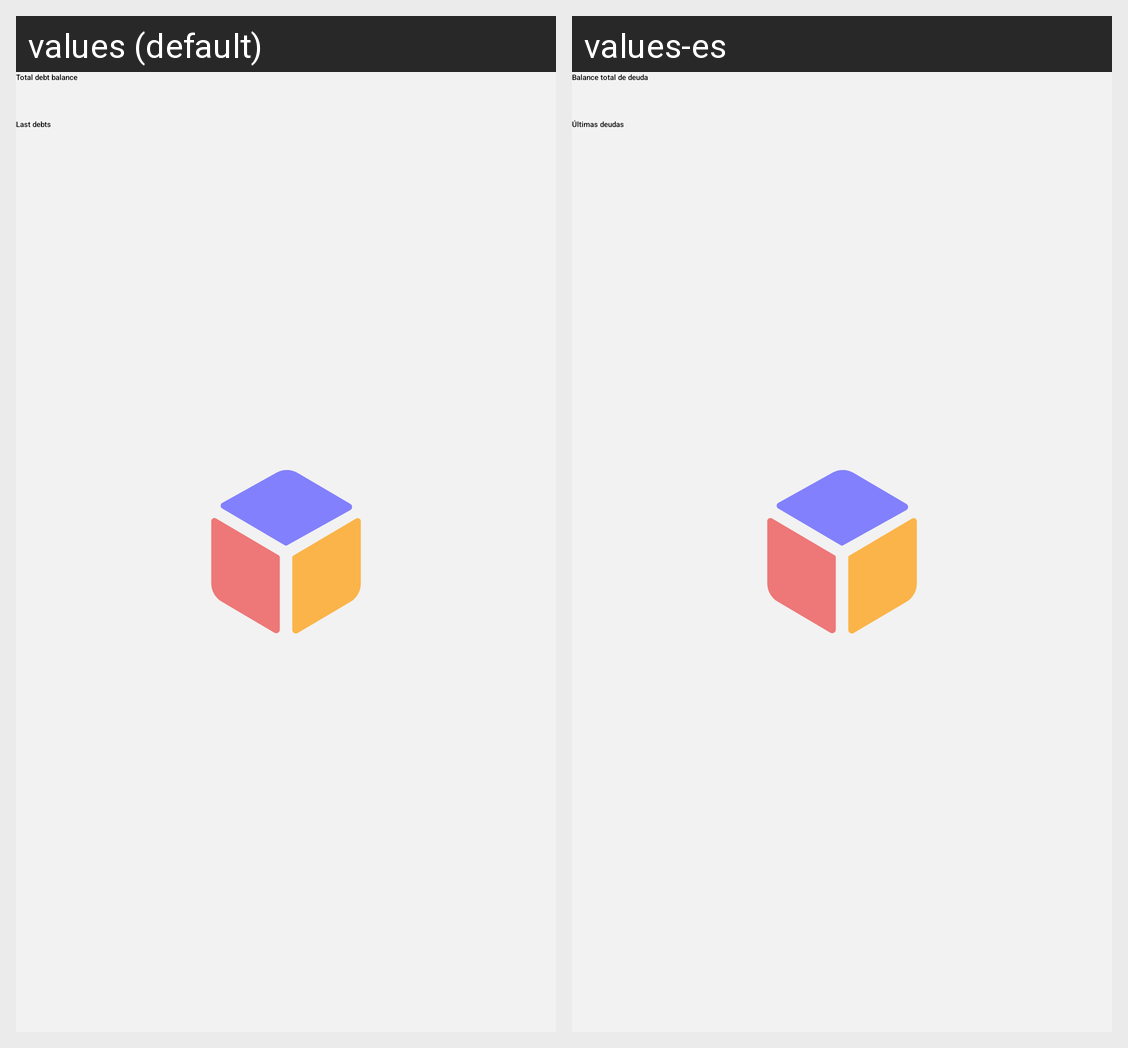

This grid shows one Android layout under two languages. Give, for every string resource on the screen, its name, the default text and each shown locale's text.
Android screen res/layout/fragment_trader_debt.xml rendered under 2 locales, left to right: values (default), values-es. Device: Nexus 5 (rendered at 1080×1920; each locale shown at half size, 540×960, under a caption strip naming it); theme SplashTheme.
Strings drawn on this screen, with the default value and each locale's value (text and hints the layout hard-codes, and strings that could not be matched under every locale, appear in the picture but are not listed):

total_debt_balance
  values: Total debt balance
  values-es: Balance total de deuda

last_debts
  values: Last debts
  values-es: Últimas deudas
